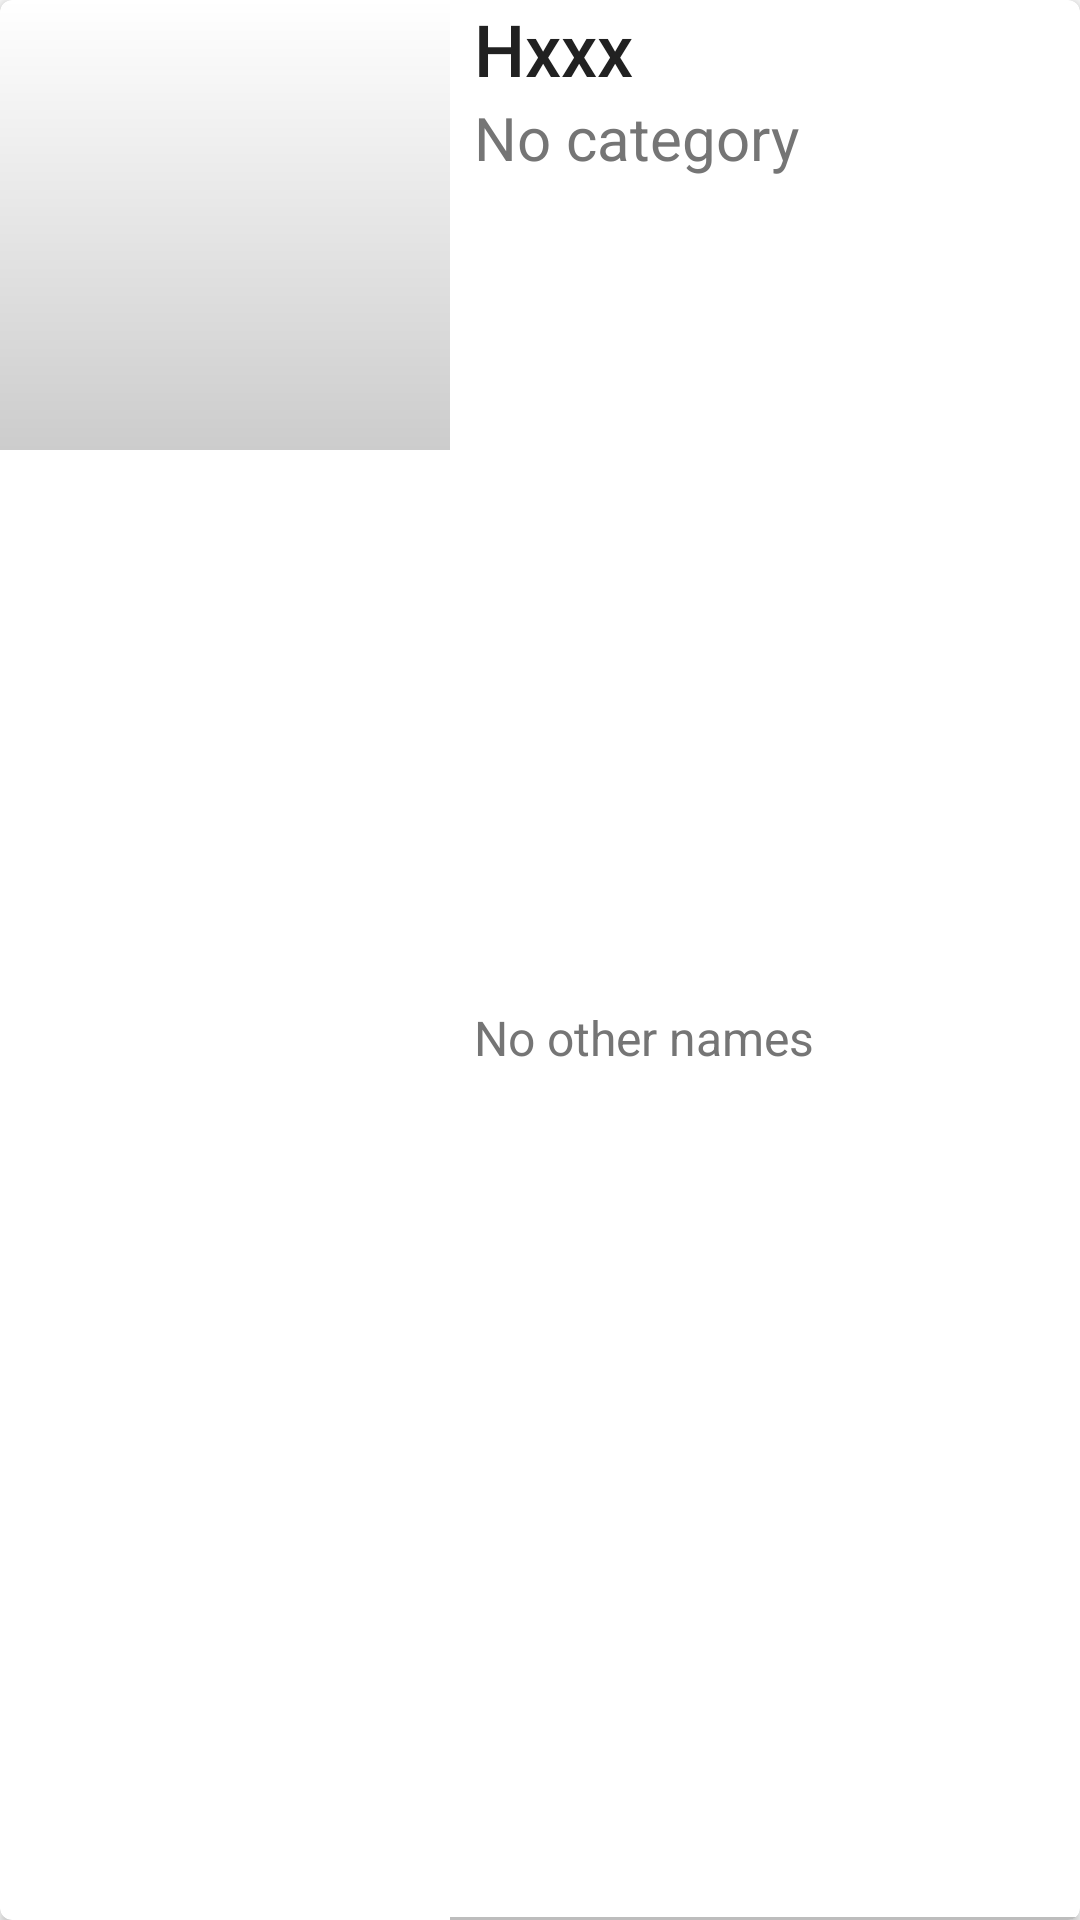

The Android layout XML behind this screen, and the referenced resources:
<!-- AndroidManifest.xml: application theme AppTheme -->
<!-- res/layout/fragment_scan_detail_item.xml -->
<?xml version="1.0" encoding="utf-8"?>
<androidx.cardview.widget.CardView xmlns:android="http://schemas.android.com/apk/res/android"
    xmlns:app="http://schemas.android.com/apk/res-auto"
    android:id="@+id/scan_detail_cardview"
    android:layout_width="match_parent"
    android:layout_height="wrap_content"
    android:layout_marginBottom="@dimen/grids_margin"
    android:layout_marginLeft="@dimen/grids_margin"
    android:layout_marginStart="@dimen/grids_margin"
    android:clickable="true"
    android:focusable="true"
    app:cardCornerRadius="@dimen/card_corner_radius">

    <LinearLayout
        android:layout_width="match_parent"
        android:layout_height="match_parent"
        android:orientation="vertical">

        <LinearLayout
            android:layout_width="match_parent"
            android:layout_height="match_parent"
            android:orientation="horizontal">

            <androidx.constraintlayout.widget.ConstraintLayout
                android:layout_width="wrap_content"
                android:layout_height="wrap_content">

                <ImageView
                    android:id="@+id/iv_scan_detail_photo"
                    android:layout_width="0dp"
                    android:layout_height="150dp"
                    android:background="@drawable/round_rect_top_left"
                    android:contentDescription="@string/photo_of_ingredient_label"
                    android:scaleType="centerCrop"
                    app:layout_constraintDimensionRatio="H,1:1"
                    app:layout_constraintLeft_toLeftOf="parent"
                    app:layout_constraintRight_toRightOf="parent"
                    app:layout_constraintTop_toTopOf="parent" />

                <View
                    android:id="@+id/photo_protection"
                    android:layout_width="0dp"
                    android:layout_height="0dp"
                    android:background="@drawable/gradient_protection_top_left"
                    app:layout_constraintBottom_toBottomOf="@+id/iv_scan_detail_photo"
                    app:layout_constraintEnd_toEndOf="@+id/iv_scan_detail_photo"
                    app:layout_constraintStart_toStartOf="@+id/iv_scan_detail_photo"
                    app:layout_constraintTop_toTopOf="@+id/iv_scan_detail_photo" />

            </androidx.constraintlayout.widget.ConstraintLayout>

            <androidx.constraintlayout.widget.ConstraintLayout
                android:layout_width="match_parent"
                android:layout_height="match_parent">

                <TextView
                    android:id="@+id/tv_scan_detail_ecode"
                    style="@style/Base.TextAppearance.AppCompat.Title"
                    android:layout_width="match_parent"
                    android:layout_height="wrap_content"
                    android:layout_marginEnd="8dp"
                    android:layout_marginLeft="8dp"
                    android:layout_marginRight="8dp"
                    android:layout_marginStart="8dp"
                    android:text="@string/sample_ecode"
                    android:textSize="@dimen/list_item_big_title_size"
                    app:layout_constraintEnd_toEndOf="parent"
                    app:layout_constraintStart_toStartOf="parent"
                    app:layout_constraintTop_toTopOf="parent" />

                <TextView
                    android:id="@+id/tv_scan_detail_category"
                    style="@style/Base.TextAppearance.AppCompat.Subhead"
                    android:layout_width="match_parent"
                    android:layout_height="wrap_content"
                    android:layout_marginEnd="8dp"
                    android:layout_marginLeft="8dp"
                    android:layout_marginRight="8dp"
                    android:layout_marginStart="8dp"
                    android:text="@string/no_category"
                    android:textColor="@color/colorSecondaryText"
                    android:textSize="@dimen/list_item_big_subtitle_size"
                    app:layout_constraintEnd_toEndOf="@+id/tv_scan_detail_ecode"
                    app:layout_constraintStart_toStartOf="@+id/tv_scan_detail_ecode"
                    app:layout_constraintTop_toBottomOf="@+id/tv_scan_detail_ecode" />

                <TextView
                    android:id="@+id/tv_scan_detail_known_as"
                    style="@style/Base.TextAppearance.AppCompat.Small"
                    android:layout_width="match_parent"
                    android:layout_height="wrap_content"
                    android:layout_marginBottom="8dp"
                    android:layout_marginEnd="8dp"
                    android:layout_marginLeft="8dp"
                    android:layout_marginRight="8dp"
                    android:layout_marginStart="8dp"
                    android:text="@string/no_other_names"
                    android:textColor="@color/colorSecondaryText"
                    android:textSize="@dimen/list_item_subtitle_text_size"
                    app:layout_constraintBottom_toBottomOf="parent"
                    app:layout_constraintEnd_toEndOf="@+id/tv_scan_detail_ecode"
                    app:layout_constraintStart_toStartOf="@+id/tv_scan_detail_ecode"
                    app:layout_constraintTop_toBottomOf="@+id/tv_scan_detail_category" />

                <View
                    android:layout_width="match_parent"
                    android:layout_height="1dp"
                    android:background="@color/colorDivider"
                    app:layout_constraintBottom_toBottomOf="parent"
                    app:layout_constraintEnd_toEndOf="parent"
                    app:layout_constraintStart_toStartOf="parent" />

            </androidx.constraintlayout.widget.ConstraintLayout>

        </LinearLayout>

        <androidx.constraintlayout.widget.ConstraintLayout xmlns:app="http://schemas.android.com/apk/res-auto"
            android:layout_width="match_parent"
            android:layout_height="wrap_content"
            android:background="@color/colorDivider">

            <TextView
                android:id="@+id/tv_scan_detail_name"
                style="@style/Base.TextAppearance.AppCompat.SearchResult.Subtitle"
                android:layout_width="wrap_content"
                android:layout_height="wrap_content"
                android:layout_marginBottom="16dp"
                android:layout_marginEnd="8dp"
                android:layout_marginLeft="16dp"
                android:layout_marginRight="8dp"
                android:layout_marginStart="16dp"
                android:layout_marginTop="16dp"
                android:text="@string/no_name"
                android:textColor="@color/colorWhite"
                android:textSize="@dimen/list_item_subtitle_text_size"
                app:layout_constraintBottom_toBottomOf="parent"
                app:layout_constraintEnd_toStartOf="@+id/guideline3"
                app:layout_constraintHorizontal_bias="0.0"
                app:layout_constraintStart_toStartOf="parent"
                app:layout_constraintTop_toTopOf="parent" />

            <TextView
                android:id="@+id/tv_scan_detail_formula"
                style="@style/Base.TextAppearance.AppCompat.SearchResult.Subtitle"
                android:layout_width="wrap_content"
                android:layout_height="wrap_content"
                android:layout_marginEnd="16dp"
                android:layout_marginLeft="8dp"
                android:layout_marginRight="16dp"
                android:layout_marginStart="8dp"
                android:text="@string/no_formula"
                android:textColor="@color/colorWhite"
                android:textSize="@dimen/list_item_title_text_size"
                app:layout_constraintBottom_toBottomOf="parent"
                app:layout_constraintEnd_toEndOf="parent"
                app:layout_constraintHorizontal_bias="1.0"
                app:layout_constraintStart_toStartOf="@+id/guideline3"
                app:layout_constraintTop_toTopOf="parent" />

            <androidx.constraintlayout.widget.Guideline
                android:id="@+id/guideline3"
                android:layout_width="wrap_content"
                android:layout_height="wrap_content"
                android:orientation="vertical"
                app:layout_constraintGuide_percent="0.5" />

        </androidx.constraintlayout.widget.ConstraintLayout>

    </LinearLayout>

</androidx.cardview.widget.CardView>
<!-- resources referenced by this layout -->
<resources>
  <color name="colorDivider">#BDBDBD</color>
  <color name="colorSecondaryText">#757575</color>
  <color name="colorWhite">#FFFFFF</color>
  <dimen name="card_corner_radius">4dp</dimen>
  <dimen name="grids_margin">8dp</dimen>
  <dimen name="list_item_big_subtitle_size">20sp</dimen>
  <dimen name="list_item_big_title_size">24sp</dimen>
  <dimen name="list_item_subtitle_text_size">16sp</dimen>
  <dimen name="list_item_title_text_size">18sp</dimen>
  <!-- drawable gradient_protection_top_left (drawable) -->
  <shape xmlns:android="http://schemas.android.com/apk/res/android"
      android:shape="rectangle">
      <gradient
          android:angle="90"
          android:endColor="#0000"
          android:startColor="#3000"
          android:type="linear"
          android:useLevel="false" />
      <corners android:topLeftRadius="5dp" />
  </shape>
  <string name="no_category">No category</string>
  <string name="no_formula">No formula</string>
  <string name="no_name">No name</string>
  <string name="no_other_names">No other names</string>
  <string name="photo_of_ingredient_label">Photo of ingredient label</string>
  <string name="sample_ecode">Hxxx</string>
  <style name="AppTheme" parent="Theme.AppCompat.Light.NoActionBar">
          
          <item name="colorPrimary">@color/colorPrimary</item>
          <item name="colorPrimaryDark">@color/colorPrimaryDark</item>
          <item name="colorAccent">@color/colorAccent</item>
          <item name="android:textColorPrimary">@color/colorPrimaryText</item>
          <item name="android:textColorSecondary">@color/colorSecondaryText</item>
          <item name="iconTint">@color/colorIcons</item>
          <item name="android:fontFamily">sans-serif</item>
          <item name="android:textStyle">normal</item>
      </style>
  <color name="colorPrimary">#8BC34A</color>
  <color name="colorPrimaryDark">#689F38</color>
  <color name="colorAccent">#536DFE</color>
  <color name="colorPrimaryText">#212121</color>
  <color name="colorIcons">#212121</color>
</resources>
